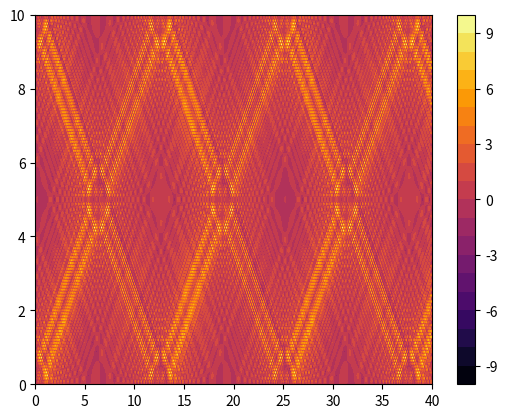
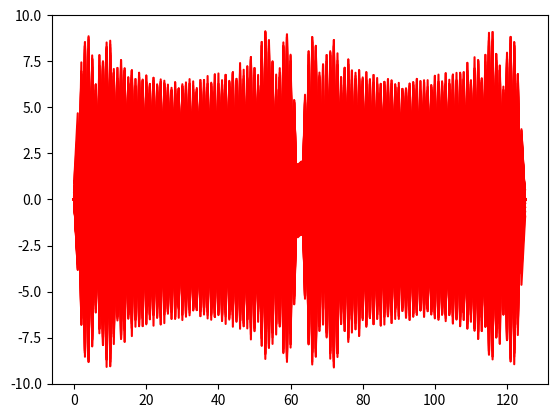

Generate these figures, in order, with matplotlib:
# -*- coding: utf-8 -*-
"""
Created on Tue Oct 24 11:14:05 2023

@author: x
"""
import numpy as np
import matplotlib.pyplot as plt
import matplotlib.animation as animation

def ec_onda(I, V, f, c,U_0, U_L, L, dt, C, T):
    Nt = int(round(T/dt))
    t = np.linspace(0, Nt*dt, Nt+1) # Puntos de malla en tiempo
    dx = dt*c/C
    Nx = int(round(L/dx))
    x = np.linspace(0, L, Nx+1) # Puntos de malla en espacio
    C2 = C**2 # C cuadrada nada más
    # Para f = 0 y V = 0
    if f is None or f == 0:
        f = lambda x, t: 0
    if V is None or V == 0:
        V = lambda x: 0
    if I is None or I == 0:
        I = (lambda x: 0)    
    # implementación de condiciones de frontera como función.    
    if U_0 is not None:
        if isinstance(U_0, (float,int)) and U_0 == 0:
            U_0 = lambda t: 0
    if U_L is not None:
        if isinstance(U_L, (float,int)) and U_L == 0:
            U_L = lambda t: 0    
    # Preasignamos espacio para la solución    
    u = np.zeros(Nx+1) # Solución
    u_n = np.zeros(Nx+1) # Solución a 1 nivel de tiempo atrás
    u_nm1 = np.zeros(Nx+1) # Solución a 2 niveles de tiempo atrás
    
    # creamos índices para la notación de índices
    Ix = list(range(0, Nx+1))
    It = list(range(0, Nt+1))

    # Insertamos condiciones iniciales en u_n (se puede hacer con copy).
    for i in range(0,Nx+1):
        u_n[i] = I(x[i])

    # Para el primer paso de tiempo
    for i in Ix[1:-1]:
        u[i] = u_n[i] - 0.5*C2*(u_n[i-1] - 2*u_n[i] + u_n[i+1]) + \
               0.5*dt**2*f(x[i], t[0])  + dt*V(x[i])

    i = Ix[0]
    # forntera izquierda
    if U_0 is None:
        # Se imponen las condiciones de frontera du/dn = 0
        ip1 = i+1
        im1 = ip1  # i-1 -> i+1
        u[i] = u_n[i] - 0.5*C2*(u_n[im1] - 2*u_n[i] + u_n[ip1]) + \
               0.5*dt**2*f(x[i], t[0]) + dt*V(x[i])
    else:
        u[0] = U_0(dt)
    #frontera derecha    
    i = Ix[-1]
    if U_L is None:
        im1 = i-1
        ip1 = im1  # i+1 -> i-1
        u[i] = u_n[i] - 0.5*C2*(u_n[im1] - 2*u_n[i] + u_n[ip1]) + \
               0.5*dt**2*f(x[i], t[0]) + dt*V(x[i])
    else:
        u[i] = U_L(dt)
    
    # Cambiamos las variables antes del siguiente paso de tiempo.    
    u_nm1, u_n, u = u_n, u, u_nm1
    
    sol = np.zeros((Nt+1,Nx+1)) # preasignamos espacio para almacenar la sol.
    
    for n in It[1:-1]:
        for i in Ix[1:-1]:
            u[i] = - u_nm1[i] + 2*u_n[i] + \
                   C2*(u_n[i-1] - 2*u_n[i] + u_n[i+1]) + \
                   dt**2*f(x[i], t[n])
                      
        # Insertamos condiciones de frontera
        i = Ix[0]
        if U_0 is None:
            # Imponemos valores en la frontera
            ip1 = i+1
            im1 = ip1
            u[i] = - u_nm1[i] + 2*u_n[i] + \
                   C2*(u_n[im1] - 2*u_n[i] + u_n[ip1]) + \
                   dt**2*f(x[i], t[n])
        else:
            u[0] = U_0(t[n+1])

        i = Ix[-1]
        if U_L is None:
            im1 = i-1
            ip1 = im1
            u[i] = - u_nm1[i] + 2*u_n[i] + \
                   C2*(u_n[im1] - 2*u_n[i] + u_n[ip1]) + \
                   dt**2*f(x[i], t[n])
        else:
            u[i] = U_L(t[n+1])
        # Cambiamos variables antes del siguiente paso de tiempo.
        u_nm1, u_n, u = u_n, u, u_nm1
        sol[n] = u  
    return u, x, t, sol

#PARAMETROS
c = 0.8#velocidad de propagacion
L = 10 #longitud
dt = 0.1 
C = 1 #numero de coulomb
T = 40
V =  0 #velocidad inicial de la perturbacion
#f = lambda x,t: 0.2*np.sin((np.pi/L)*0.5*x)#forzamiento
f = None

#condicion inicial
I = lambda x: np.sin(-((x-5)**2)/0.25)

#Condiciones de frontera
#U_0 = None
#U_L = None
U_0 = lambda t :np.exp(-((t-1)**2/0.1))
U_L = lambda t :-np.exp(-((t-1)**2/0.1))

u, x, t, sol = ec_onda(I, V, f, c,U_0, U_L, L, dt, C, T)
m,n = sol.shape
x = np.linspace(0, L, n)
t =np.linspace(0, T, m)
X, T = np.meshgrid(x,t)

plt.figure(1)
plt.contourf(T,X,sol,20,cmap ='inferno')
plt.colorbar()
fig =plt.figure(2)
plts = []
for i in range(m):
    p, =plt.plot(sol[i,:],color="red")
    plts.append([p])
ani = animation.ArtistAnimation(fig, plts, interval = 50)

plt.show()
